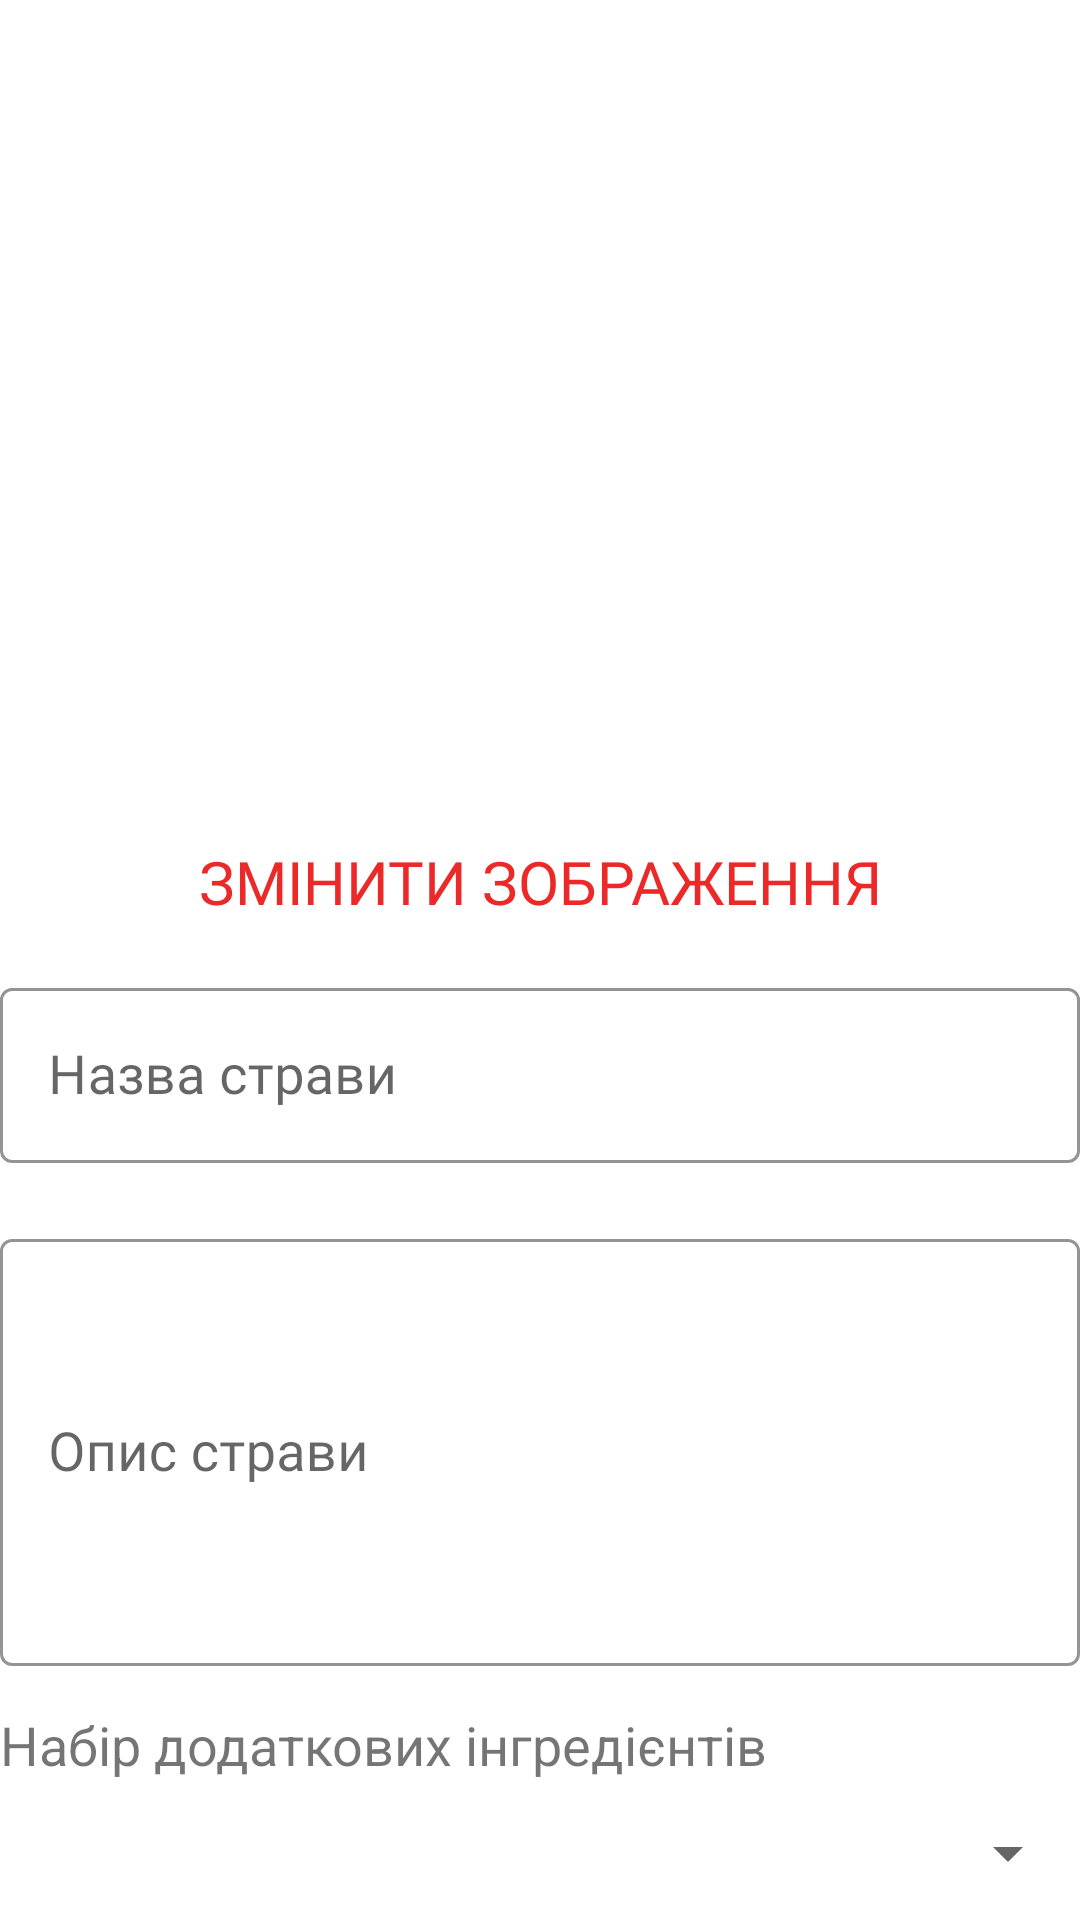

Reconstruct the res/layout file that produces this screen, plus the resources it refers to.
<!-- AndroidManifest.xml: application theme Theme.PizzaDreamAdmin -->
<!-- res/layout/fragment_update_food.xml -->
<?xml version="1.0" encoding="utf-8"?>
<LinearLayout xmlns:android="http://schemas.android.com/apk/res/android"
    xmlns:app="http://schemas.android.com/apk/res-auto"
    android:orientation="vertical"
    android:layout_width="match_parent"
    android:layout_height="match_parent"
    xmlns:tools="http://schemas.android.com/tools"
    tools:context=".ui.updateFood.UpdateFoodFragment"
    android:layout_margin="5dp">
    <androidx.core.widget.NestedScrollView
        android:layout_width="match_parent"
        android:layout_height="match_parent">

        <LinearLayout
            android:layout_width="match_parent"
            android:layout_height="wrap_content"
            android:orientation="vertical">

            <ImageView
                android:id="@+id/img_food"
                android:layout_width="match_parent"
                android:layout_height="270dp"
                android:layout_gravity="center" />

            <androidx.appcompat.widget.AppCompatButton
                android:id="@+id/edit_image"
                android:layout_width="wrap_content"
                android:layout_height="wrap_content"
                android:layout_gravity="center"
                android:background="@color/fui_transparent"
                android:fontFamily="@font/montserrat_bold"
                android:text="@string/edit_image"
                android:textColor="@color/red"
                android:textSize="20sp" />

            <com.google.android.material.textfield.TextInputLayout
                android:id="@+id/til_food_name"
                style="@style/Widget.MaterialComponents.TextInputLayout.OutlinedBox"
                android:layout_width="match_parent"
                android:layout_height="wrap_content"
                android:layout_marginVertical="6dp"
                android:fontFamily="@font/montserrat"
                app:boxStrokeColor="@color/black"
                app:hintTextColor="@color/black">

                <com.google.android.material.textfield.TextInputEditText
                    android:id="@+id/edt_food_name"
                    android:layout_width="match_parent"
                    android:layout_height="wrap_content"
                    android:layout_marginBottom="8dp"
                    android:fontFamily="@font/montserrat"
                    android:hint="@string/food_name"
                    android:inputType="textPersonName"
                    android:textColor="@color/black"
                    android:textSize="18sp" />
            </com.google.android.material.textfield.TextInputLayout>

            <com.google.android.material.textfield.TextInputLayout
                android:id="@+id/til_food_desc"
                style="@style/Widget.MaterialComponents.TextInputLayout.OutlinedBox"
                android:layout_width="match_parent"
                android:layout_height="wrap_content"
                android:layout_marginVertical="6dp"
                android:fontFamily="@font/montserrat"
                app:boxStrokeColor="@color/black"
                app:hintTextColor="@color/black">

                <com.google.android.material.textfield.TextInputEditText
                    android:id="@+id/edt_food_desc"
                    android:layout_width="match_parent"
                    android:layout_height="wrap_content"
                    android:layout_marginBottom="8dp"
                    android:fontFamily="@font/montserrat"
                    android:hint="@string/food_desc"
                    android:inputType="textMultiLine"
                    android:lines="5"
                    android:scrollbars="vertical"
                    android:textColor="@color/black"
                    android:textSize="18sp" />
            </com.google.android.material.textfield.TextInputLayout>
            <TextView
                android:layout_width="match_parent"
                android:layout_height="wrap_content"
                android:text="@string/addon_group"
                android:textSize="18sp"/>
            <Spinner
                android:id="@+id/spn_addon_group"
                android:layout_width="match_parent"
                android:layout_height="wrap_content"
                android:layout_marginBottom="8dp"
                android:fontFamily="@font/montserrat"
                android:hint="@string/addon_group"
                android:textColor="@color/black"
                android:inputType="none"
                android:minHeight="48dp"
                android:textSize="18sp" />
            <TextView
                android:layout_width="match_parent"
                android:layout_height="wrap_content"
                android:text="@string/size"
                android:textSize="18sp"/>
            <com.google.android.material.textfield.TextInputLayout
                android:id="@+id/til_size_name"
                style="@style/Widget.MaterialComponents.TextInputLayout.OutlinedBox"
                android:layout_width="match_parent"
                android:layout_height="wrap_content"
                android:layout_marginVertical="6dp"
                android:fontFamily="@font/montserrat"
                app:boxStrokeColor="@color/black"
                app:hintTextColor="@color/black">

                <com.google.android.material.textfield.TextInputEditText
                    android:id="@+id/edt_size_name"
                    android:layout_width="match_parent"
                    android:layout_height="wrap_content"
                    android:layout_marginBottom="8dp"
                    android:fontFamily="@font/montserrat"
                    android:hint="@string/name"
                    android:inputType="textPersonName"
                    android:textColor="@color/black"
                    android:textSize="18sp" />
            </com.google.android.material.textfield.TextInputLayout>
            <com.google.android.material.textfield.TextInputLayout
                android:id="@+id/til_size_price"
                style="@style/Widget.MaterialComponents.TextInputLayout.OutlinedBox"
                android:layout_width="match_parent"
                android:layout_height="wrap_content"
                android:layout_marginVertical="6dp"
                android:fontFamily="@font/montserrat"
                app:boxStrokeColor="@color/black"
                app:hintTextColor="@color/black">

                <com.google.android.material.textfield.TextInputEditText
                    android:id="@+id/edt_size_price"
                    android:layout_width="match_parent"
                    android:layout_height="wrap_content"
                    android:layout_marginBottom="8dp"
                    android:fontFamily="@font/montserrat"
                    android:hint="@string/price"
                    android:inputType="number"
                    android:textColor="@color/black"
                    android:textSize="18sp" />
            </com.google.android.material.textfield.TextInputLayout>
            <LinearLayout
                android:layout_width="match_parent"
                android:layout_height="wrap_content"
                android:orientation="horizontal"
                android:padding="8dp"
                android:weightSum="2">
                <androidx.appcompat.widget.AppCompatButton
                    android:id="@+id/create_size"
                    android:layout_width="0dp"
                    android:layout_weight="1"
                    android:layout_height="wrap_content"
                    android:height="27dp"
                    android:background="@drawable/background_button_red_white"
                    android:text="@string/add"
                    android:textColor="@color/red"
                    android:layout_marginRight="8dp"
                    android:textSize="18sp" />
                <androidx.appcompat.widget.AppCompatButton
                    android:id="@+id/edit_size"
                    android:layout_width="0dp"
                    android:layout_weight="1"
                    android:layout_height="wrap_content"
                    android:height="27dp"
                    android:background="@drawable/background_button_red_white"
                    android:text="@string/edit"
                    android:textColor="@color/red"
                    android:layout_marginRight="8dp"
                    android:textSize="18sp" />
            </LinearLayout>
            <androidx.recyclerview.widget.RecyclerView
                android:id="@+id/size_recycler"
                android:layout_width="match_parent"
                android:layout_height="match_parent"/>
            <com.google.android.material.button.MaterialButton
                android:id="@+id/save"
                android:layout_width="match_parent"
                android:layout_height="wrap_content"
                android:layout_alignParentBottom="true"
                android:height="27dp"
                android:backgroundTint="@color/red"
                android:text="@string/save"
                android:textColor="@color/white"
                android:textSize="20sp" />
        </LinearLayout>
    </androidx.core.widget.NestedScrollView>
</LinearLayout>
<!-- resources referenced by this layout -->
<resources>
  <color name="black">#FF000000</color>
  <color name="red">#ec2929</color>
  <color name="white">#FFFFFFFF</color>
  <string name="add">Додати</string>
  <string name="addon_group">Набір додаткових інгредієнтів</string>
  <string name="edit">Змінити</string>
  <string name="edit_image">Змінити зображення</string>
  <string name="food_desc">Опис страви</string>
  <string name="food_name">Назва страви</string>
  <string name="name">Назва</string>
  <string name="price">Ціна, грн</string>
  <string name="save">Зберегти</string>
  <string name="size">Розмір</string>
  <style name="Theme.PizzaDreamAdmin" parent="Base.Theme.PizzaDreamAdmin">
          <item name="colorAccent">@color/red</item>
          <item name="colorPrimary">@color/red</item>
      </style>
  <style name="Base.Theme.PizzaDreamAdmin" parent="Theme.MaterialComponents.Light.NoActionBar">
          
          <item name="android:windowFullscreen">true</item>
          
      </style>
</resources>
